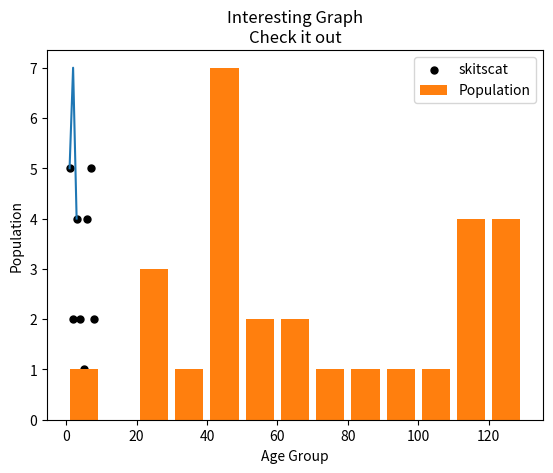

This chart was generated by the following Python code:
import matplotlib.pyplot as plt
plt.plot([1,2,3],[5,7,4])
plt.show();

#scattering points.
import matplotlib.pyplot as plt

x = [1,2,3,4,5,6,7,8]
y = [5,2,4,2,1,4,5,2]

plt.scatter(x,y, label='skitscat', color='k', s=25, marker="o")

plt.xlabel('x')
plt.ylabel('y')
plt.title('Interesting Graph\nCheck it out')
plt.legend()
plt.show()

#histogram
import matplotlib.pyplot as plt

population_ages = [22,55,62,45,21,22,34,42,42,4,99,102,110,120,121,122,130,111,115,112,80,75,65,54,44,43,42,48]

bins = [0,10,20,30,40,50,60,70,80,90,100,110,120,130]

plt.hist(population_ages, bins, histtype='bar', rwidth=0.8, label='Population')

plt.xlabel('Age Group')
plt.ylabel('Population')
plt.title('Interesting Graph\nCheck it out')
plt.legend()
plt.show()